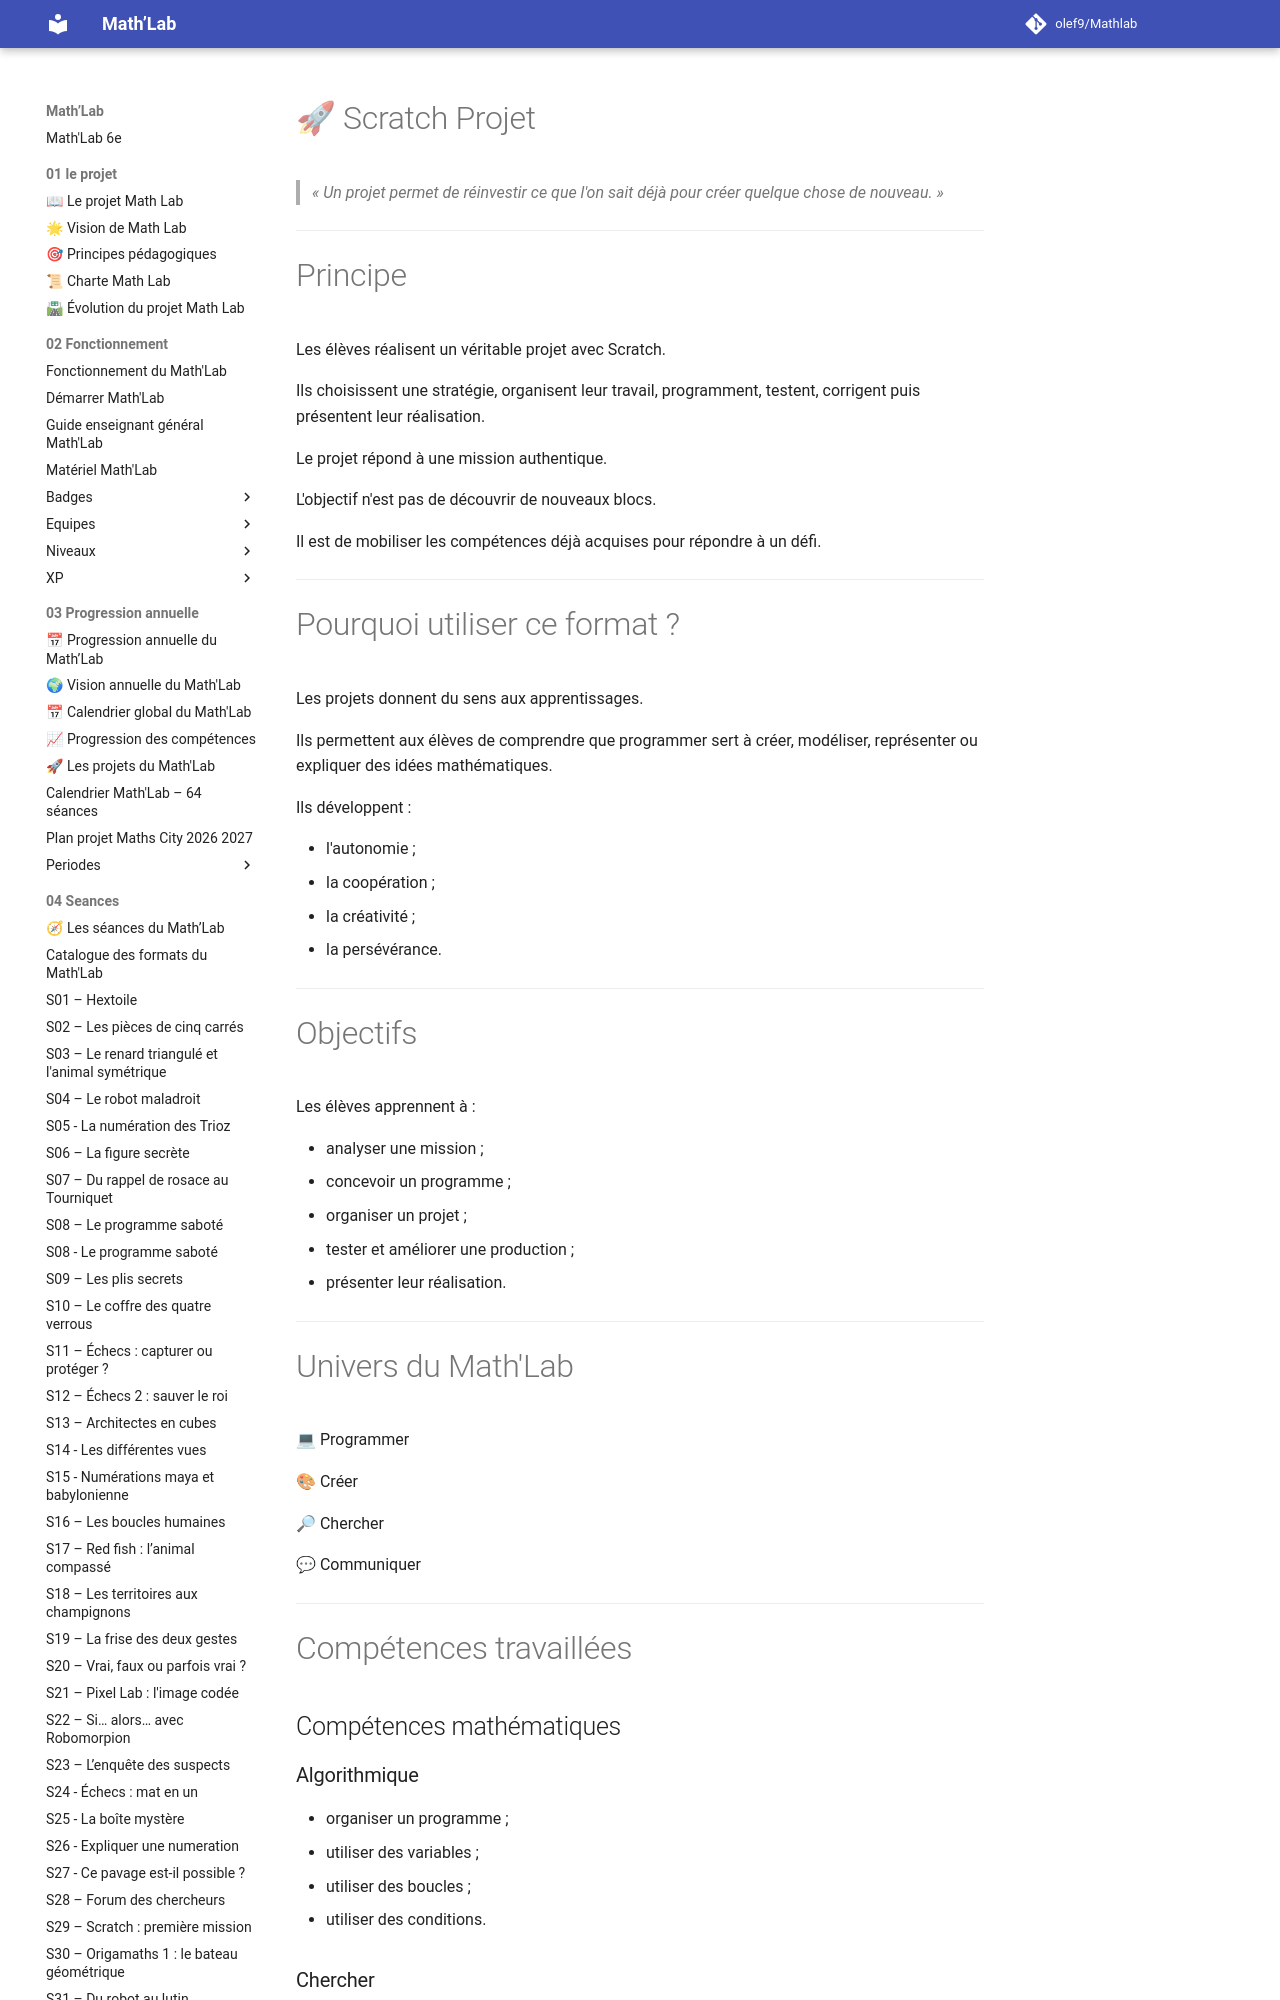

repository: olef9/Mathlab · page: 04-Seances/01-formats-de-seances/Programmer/03-Projet-de-programmation/index.html · generator: mkdocs

---
titre: Format de séance – Scratch Projet
chapitre: Les formats de séances
famille: Programmer
univers:
  - 💻 Programmer
  - 🎨 Créer
  - 🔎 Chercher
  - 💬 Communiquer
niveau: 6e
durée: 1 à 4 séances de 55 minutes
préparation: 🟡 Moyenne (10 à 20 min)
matériel_spécifique: Ordinateurs avec Scratch
difficulté: ⭐⭐⭐⭐
version: 1.0
---

# 🚀 Scratch Projet

> *« Un projet permet de réinvestir ce que l'on sait déjà pour créer quelque chose de nouveau. »*

---

# Principe

Les élèves réalisent un véritable projet avec Scratch.

Ils choisissent une stratégie, organisent leur travail, programment, testent, corrigent puis présentent leur réalisation.

Le projet répond à une mission authentique.

L'objectif n'est pas de découvrir de nouveaux blocs.

Il est de mobiliser les compétences déjà acquises pour répondre à un défi.

---
